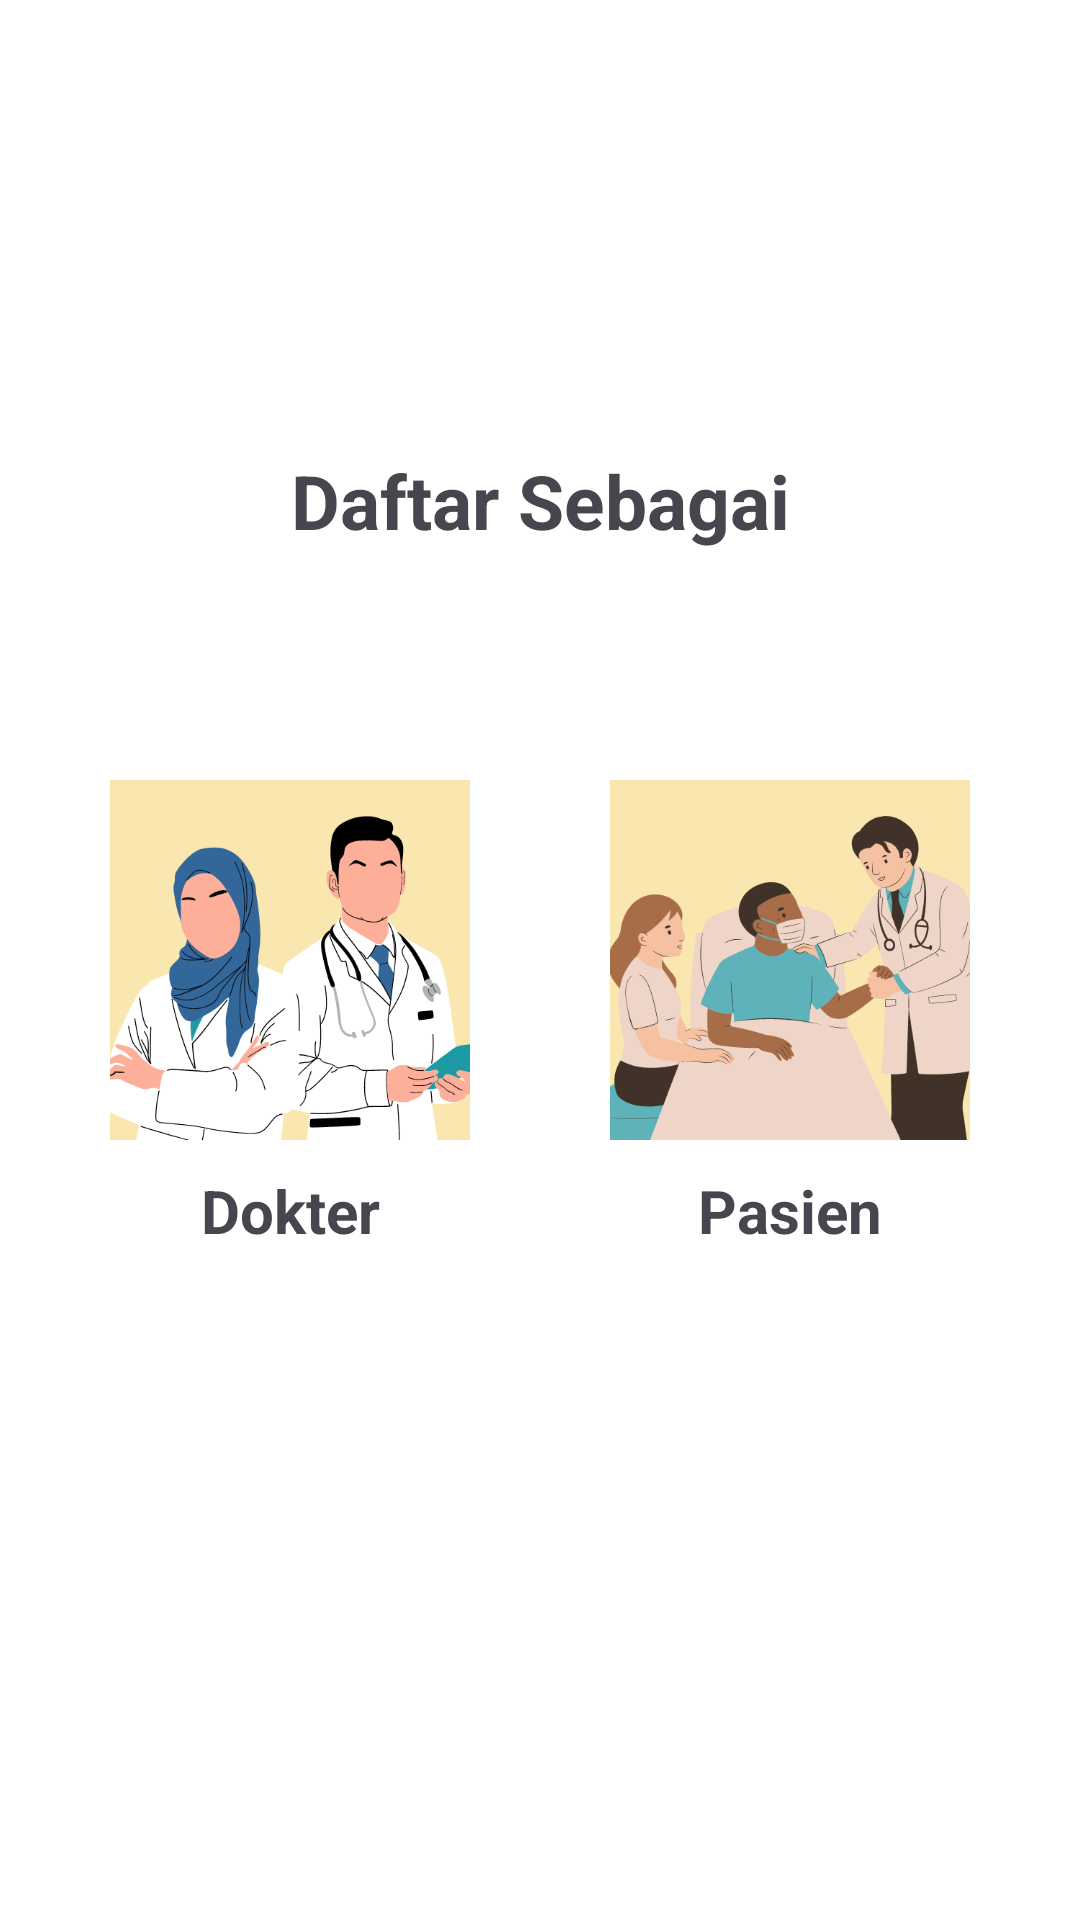

Write the Android layout XML for this screen, with the resource values it uses.
<!-- AndroidManifest.xml: application theme Theme.MedUnnes -->
<!-- res/layout/activity_register_as.xml -->
<?xml version="1.0" encoding="utf-8"?>
<androidx.constraintlayout.widget.ConstraintLayout
    xmlns:android="http://schemas.android.com/apk/res/android"
    xmlns:tools="http://schemas.android.com/tools"
    xmlns:app="http://schemas.android.com/apk/res-auto"
    android:layout_width="match_parent"
    android:layout_height="match_parent"
    tools:context=".ui.registeras.RegisterAsActivity">

  <androidx.appcompat.widget.Toolbar
      android:id="@+id/app_bar"
      android:layout_width="match_parent"
      android:layout_height="wrap_content"
      app:layout_constraintStart_toStartOf="parent"
      app:layout_constraintTop_toTopOf="parent">
    <ImageButton
        android:id="@+id/btn_back"
        android:layout_width="wrap_content"
        android:layout_height="wrap_content"
        android:backgroundTint="@color/material_on_primary_disabled"
        android:src="@drawable/back_button" />
  </androidx.appcompat.widget.Toolbar>

  <TextView
      android:id="@+id/tv_header"
      android:layout_width="wrap_content"
      android:layout_height="wrap_content"
      app:layout_constraintStart_toStartOf="parent"
      app:layout_constraintEnd_toEndOf="parent"
      app:layout_constraintTop_toTopOf="parent"
      android:layout_marginTop="150dp"
      android:textSize="25sp"
      android:textStyle="bold"
      android:text="@string/daftar_sebagai"/>

  <ImageButton
      android:id="@+id/ib_login_as_dokter"
      android:layout_width="140dp"
      android:layout_height="140dp"
      app:layout_constraintTop_toTopOf="parent"
      app:layout_constraintBottom_toBottomOf="parent"
      app:layout_constraintStart_toStartOf="parent"
      app:layout_constraintEnd_toStartOf="@id/ib_login_as_pasien"
      android:scaleType="centerCrop"
      android:backgroundTint="@color/material_on_primary_disabled"
      android:src="@drawable/dokter"/>

  <TextView
      android:layout_width="wrap_content"
      android:layout_height="wrap_content"
      app:layout_constraintStart_toStartOf="@id/ib_login_as_dokter"
      app:layout_constraintEnd_toEndOf="@id/ib_login_as_dokter"
      app:layout_constraintTop_toBottomOf="@id/ib_login_as_dokter"
      android:textSize="20sp"
      android:textStyle="bold"
      android:text="@string/dokter"/>

  <ImageButton
      android:id="@+id/ib_login_as_pasien"
      android:layout_width="140dp"
      android:layout_height="140dp"
      app:layout_constraintTop_toTopOf="parent"
      app:layout_constraintBottom_toBottomOf="parent"
      app:layout_constraintStart_toEndOf="@id/ib_login_as_dokter"
      app:layout_constraintEnd_toEndOf="parent"
      android:scaleType="centerCrop"
      android:backgroundTint="@color/material_on_primary_disabled"
      android:src="@drawable/pasien"/>

  <TextView
      android:layout_width="wrap_content"
      android:layout_height="wrap_content"
      app:layout_constraintStart_toStartOf="@id/ib_login_as_pasien"
      app:layout_constraintEnd_toEndOf="@id/ib_login_as_pasien"
      app:layout_constraintTop_toBottomOf="@id/ib_login_as_pasien"
      android:textSize="20sp"
      android:textStyle="bold"
      android:text="@string/pasien"/>

  </androidx.constraintlayout.widget.ConstraintLayout>
<!-- resources referenced by this layout -->
<resources>
  <!-- drawable dokter: png bitmap (drawable, 53171 bytes) -->
  <!-- drawable pasien: png bitmap (drawable, 47528 bytes) -->
  <string name="daftar_sebagai">Daftar Sebagai</string>
  <string name="dokter">Dokter</string>
  <string name="pasien">Pasien</string>
  <style name="Theme.MedUnnes" parent="Base.Theme.MedUnnes" />
  <style name="Base.Theme.MedUnnes" parent="Theme.Material3.DayNight.NoActionBar">
          
          <item name="colorPrimary">@color/app_color</item>
          <item name="android:colorBackground">@color/white</item>
          <item name="android:colorFocusedHighlight">@color/grey_less</item>
      </style>
  <color name="app_color">#E6C38C</color>
  <color name="white">#FFFFFFFF</color>
  <color name="grey_less">#D7D7D7</color>
</resources>
